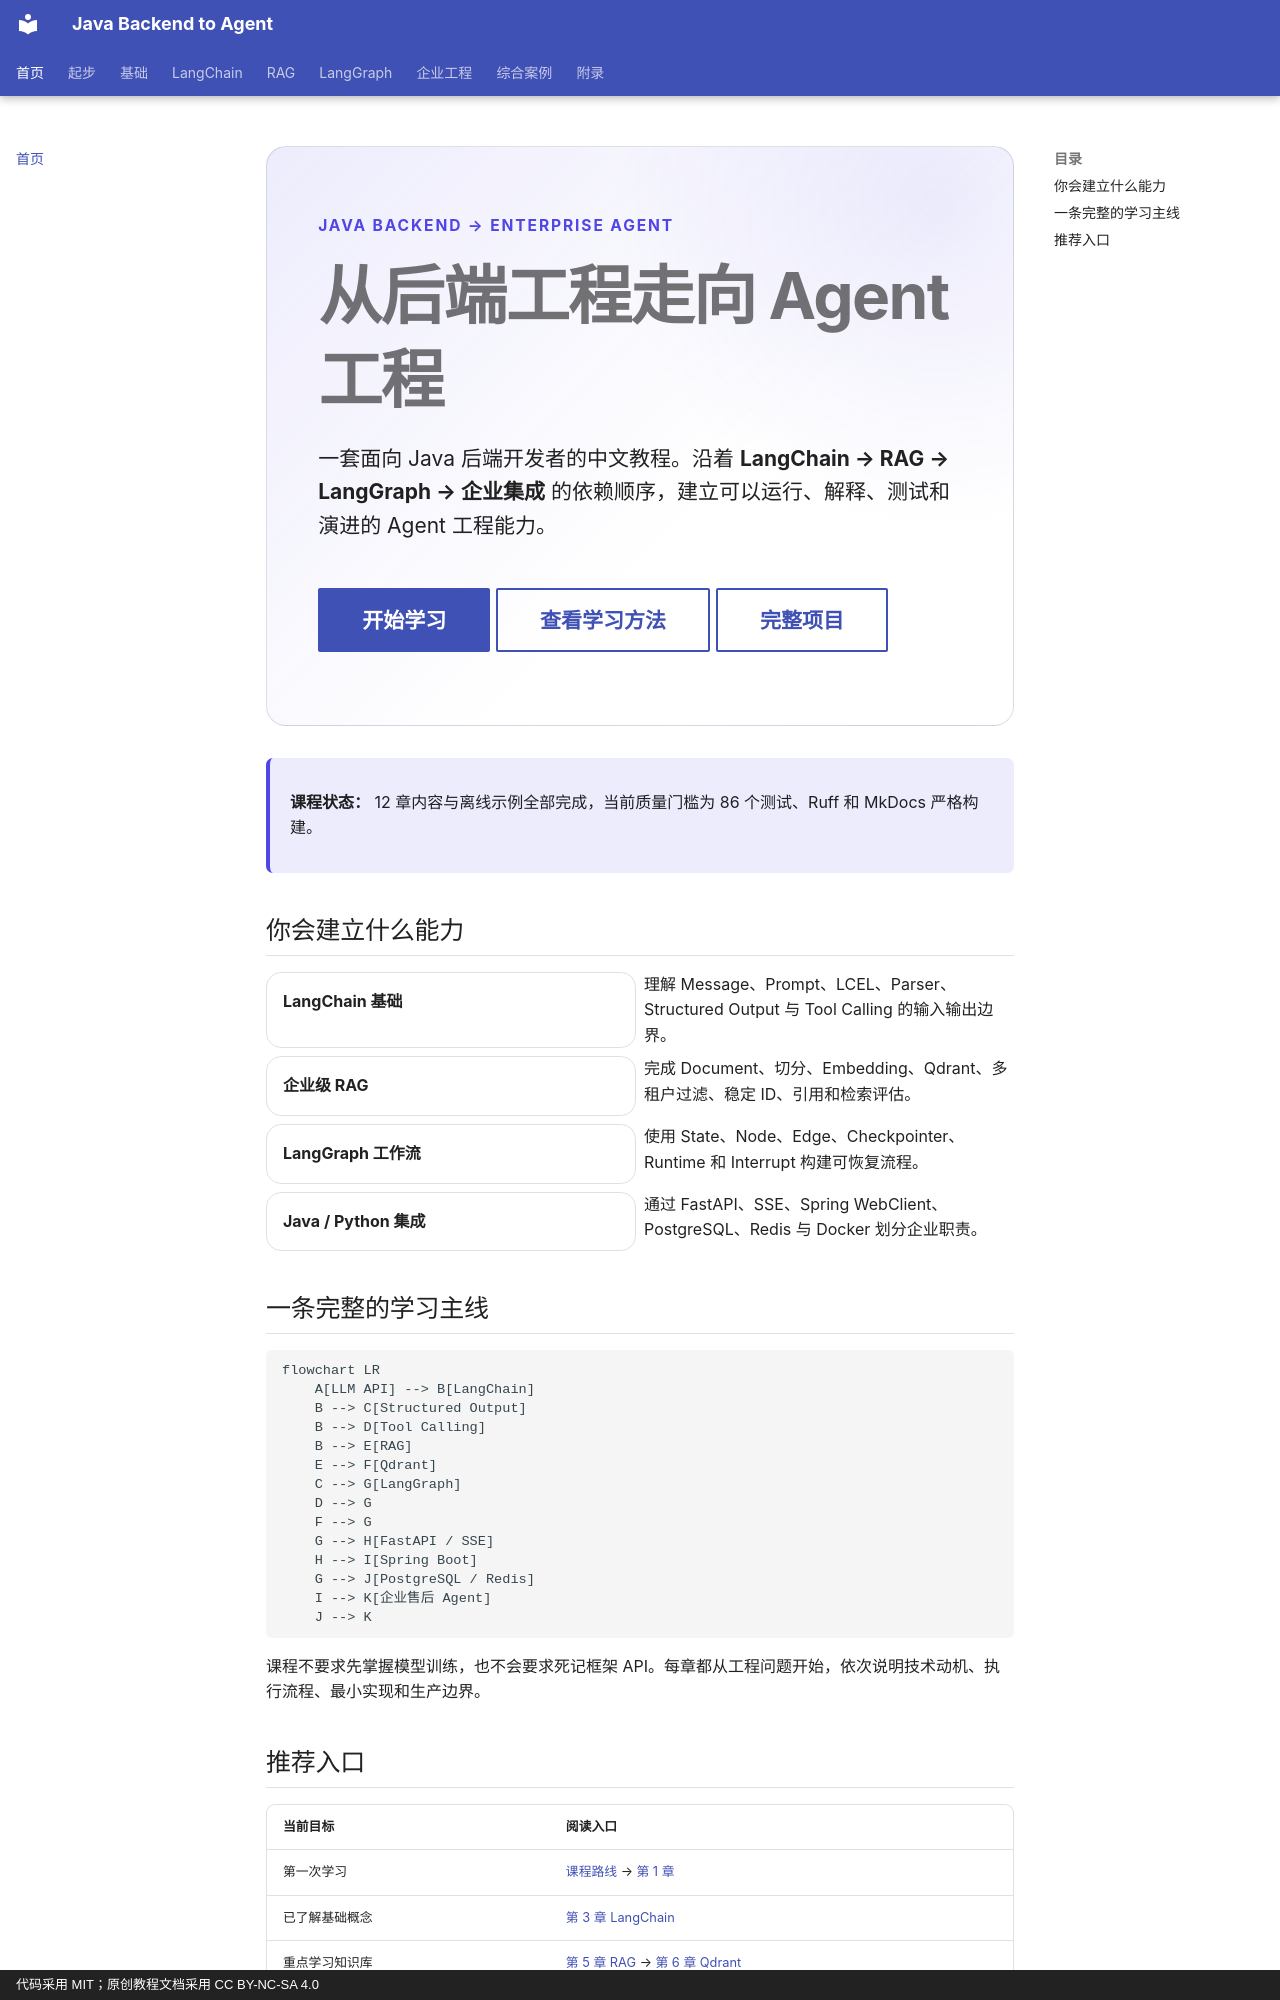

repository: MIRS571/java-backend-to-agent · page: index.html · generator: mkdocs · copyright: 代码采用 MIT；原创教程文档采用 CC BY-NC-SA 4.0

<div class="course-hero" markdown>

<p class="course-kicker">Java Backend → Enterprise Agent</p>

# 从后端工程走向 Agent 工程

一套面向 Java 后端开发者的中文教程。沿着 **LangChain → RAG → LangGraph → 企业集成** 的依赖顺序，建立可以运行、解释、测试和演进的 Agent 工程能力。

<div class="course-actions" markdown>
[开始学习](course-overview.md){ .md-button .md-button--primary }
[查看学习方法](guide/learning-method.md){ .md-button }
[完整项目](https://github.com/MIRS571/Enterprise-Support-Agent){ .md-button }
</div>

</div>

<div class="course-status" markdown>
**课程状态：** 12 章内容与离线示例全部完成，当前质量门槛为 86 个测试、Ruff 和 MkDocs 严格构建。
</div>

## 你会建立什么能力

<div class="grid cards" markdown>

- **LangChain 基础**

  理解 Message、Prompt、LCEL、Parser、Structured Output 与 Tool Calling 的输入输出边界。

- **企业级 RAG**

  完成 Document、切分、Embedding、Qdrant、多租户过滤、稳定 ID、引用和检索评估。

- **LangGraph 工作流**

  使用 State、Node、Edge、Checkpointer、Runtime 和 Interrupt 构建可恢复流程。

- **Java / Python 集成**

  通过 FastAPI、SSE、Spring WebClient、PostgreSQL、Redis 与 Docker 划分企业职责。

</div>

## 一条完整的学习主线

```mermaid
flowchart LR
    A[LLM API] --> B[LangChain]
    B --> C[Structured Output]
    B --> D[Tool Calling]
    B --> E[RAG]
    E --> F[Qdrant]
    C --> G[LangGraph]
    D --> G
    F --> G
    G --> H[FastAPI / SSE]
    H --> I[Spring Boot]
    G --> J[PostgreSQL / Redis]
    I --> K[企业售后 Agent]
    J --> K
```

课程不要求先掌握模型训练，也不会要求死记框架 API。每章都从工程问题开始，依次说明技术动机、执行流程、最小实现和生产边界。
